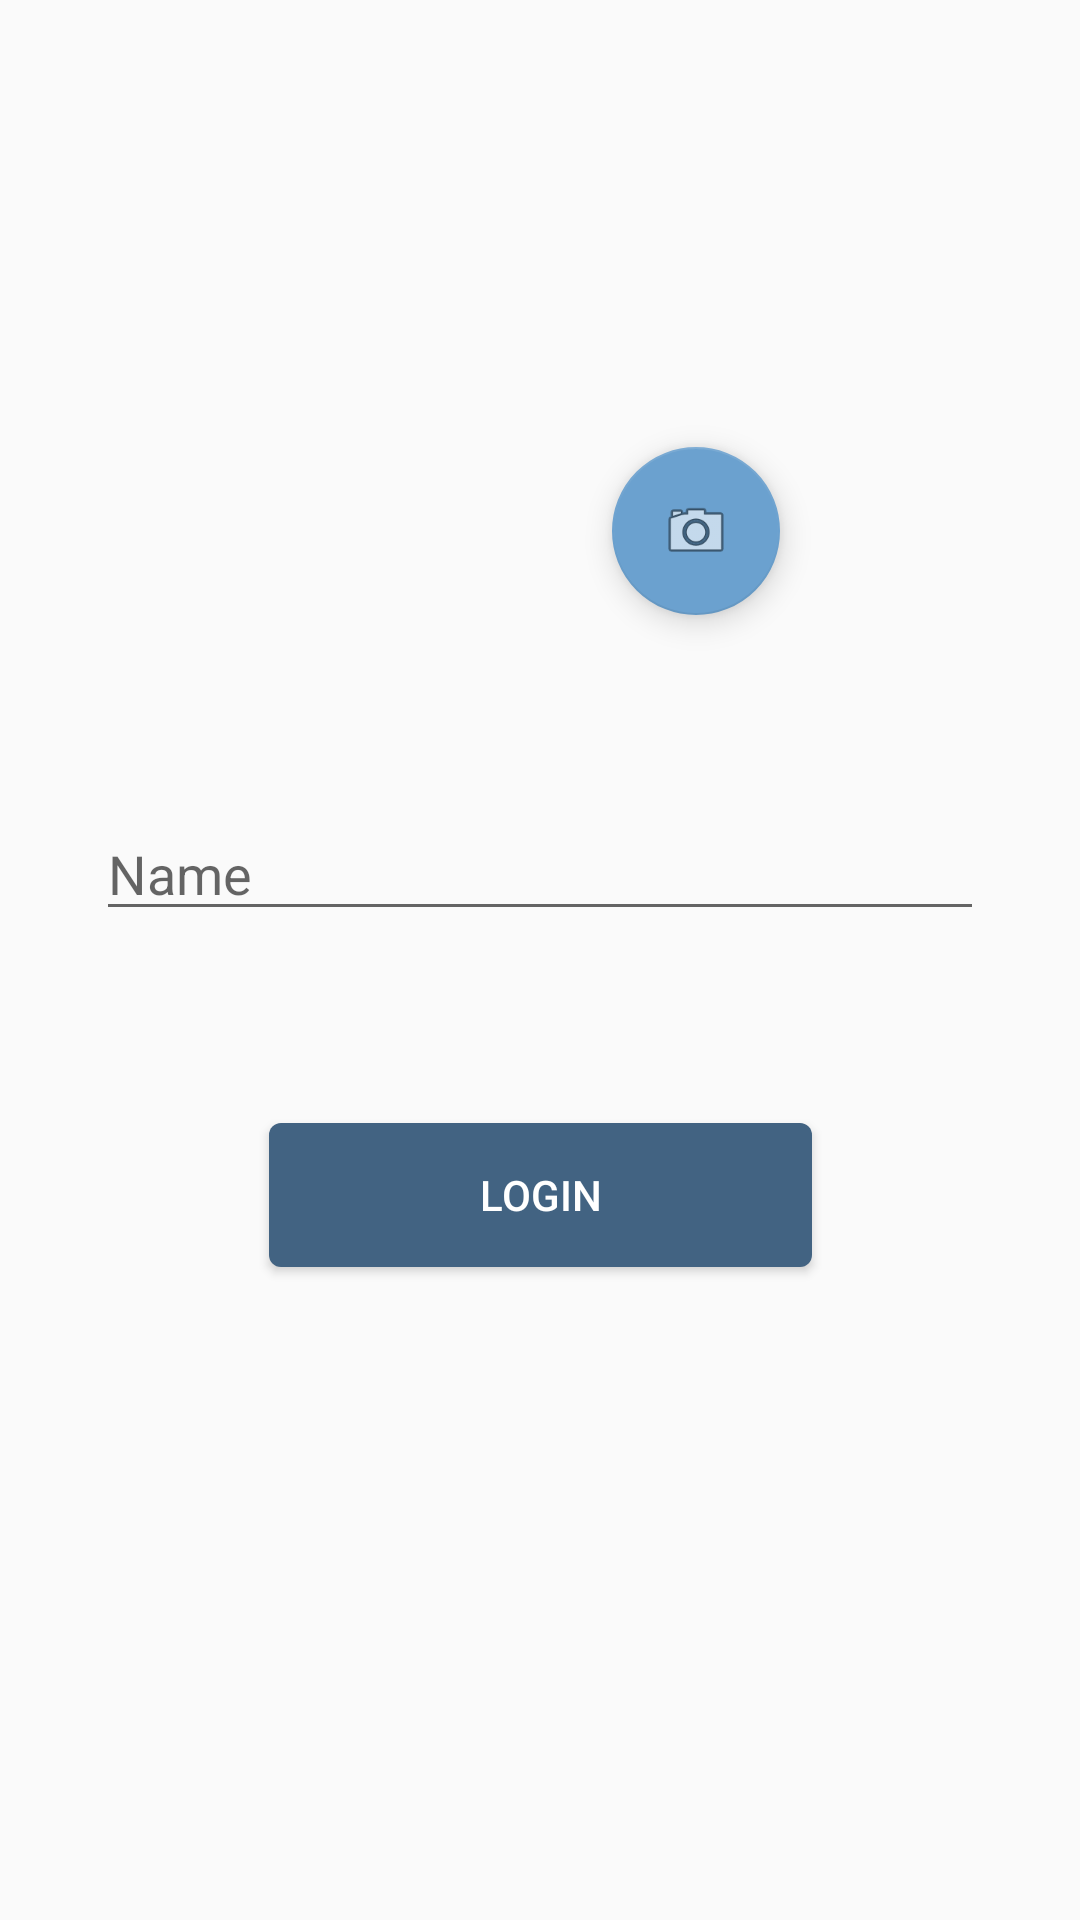

This screen was rendered from an Android layout file. Write that file and the resources it references.
<!-- AndroidManifest.xml: application theme AppTheme -->
<!-- res/layout/activity_sign_up.xml -->
<?xml version="1.0" encoding="utf-8"?>
<android.support.constraint.ConstraintLayout xmlns:android="http://schemas.android.com/apk/res/android"
    xmlns:app="http://schemas.android.com/apk/res-auto"
    xmlns:tools="http://schemas.android.com/tools"
    android:layout_width="match_parent"
    android:layout_height="match_parent"
    tools:context=".activity.SignUpActivity">

    <ImageView
        android:id="@+id/imageViewLogin"
        android:layout_width="160dp"
        android:layout_height="160dp"
        android:layout_marginTop="45dp"
        android:src="@drawable/no_user_image"
        app:layout_constraintEnd_toEndOf="parent"
        app:layout_constraintStart_toStartOf="parent"
        app:layout_constraintTop_toTopOf="parent" />

    <android.support.design.widget.FloatingActionButton
        android:id="@+id/loginCamera"
        android:layout_width="wrap_content"
        android:layout_height="wrap_content"
        app:layout_constraintBottom_toBottomOf="@+id/imageViewLogin"
        app:layout_constraintEnd_toEndOf="@+id/imageViewLogin"
        app:srcCompat="@android:drawable/ic_menu_camera" />

    <EditText
        android:id="@+id/editTextFirstName"
        android:layout_width="0dp"
        android:layout_height="wrap_content"
        android:layout_marginEnd="32dp"
        android:layout_marginStart="32dp"
        android:layout_marginTop="64dp"
        android:ems="10"
        android:hint="Name"
        app:layout_constraintEnd_toEndOf="parent"
        app:layout_constraintStart_toStartOf="parent"
        app:layout_constraintTop_toBottomOf="@+id/imageViewLogin" />

    <Button
        android:id="@+id/loginNoInternet"
        android:layout_width="181dp"
        android:layout_height="wrap_content"
        android:layout_marginTop="64dp"
        android:background="@drawable/login_button"
        android:text="Login"
        android:textColor="@color/cardview_light_background"
        app:layout_constraintEnd_toEndOf="parent"
        app:layout_constraintStart_toStartOf="parent"
        app:layout_constraintTop_toBottomOf="@+id/editTextFirstName" />


</android.support.constraint.ConstraintLayout>
<!-- resources referenced by this layout -->
<resources>
  <!-- drawable login_button (drawable) -->
  <?xml version="1.0" encoding="UTF-8"?>
  <shape xmlns:android="http://schemas.android.com/apk/res/android"
      android:shape="rectangle">
  
      <solid android:color="@color/colorPrimaryDark" />
  
      <corners android:radius="4dp" />
  
  </shape>
  <style name="AppTheme" parent="Theme.AppCompat.Light.DarkActionBar">
          
          <item name="colorPrimary">@color/colorPrimary</item>
          <item name="colorPrimaryDark">@color/colorPrimaryDark</item>
          <item name="colorAccent">@color/colorAccent</item>
      </style>
  <color name="colorPrimaryDark">#426382</color>
  <color name="colorPrimary">#517da2</color>
  <color name="colorAccent">#6ba1cf</color>
</resources>
